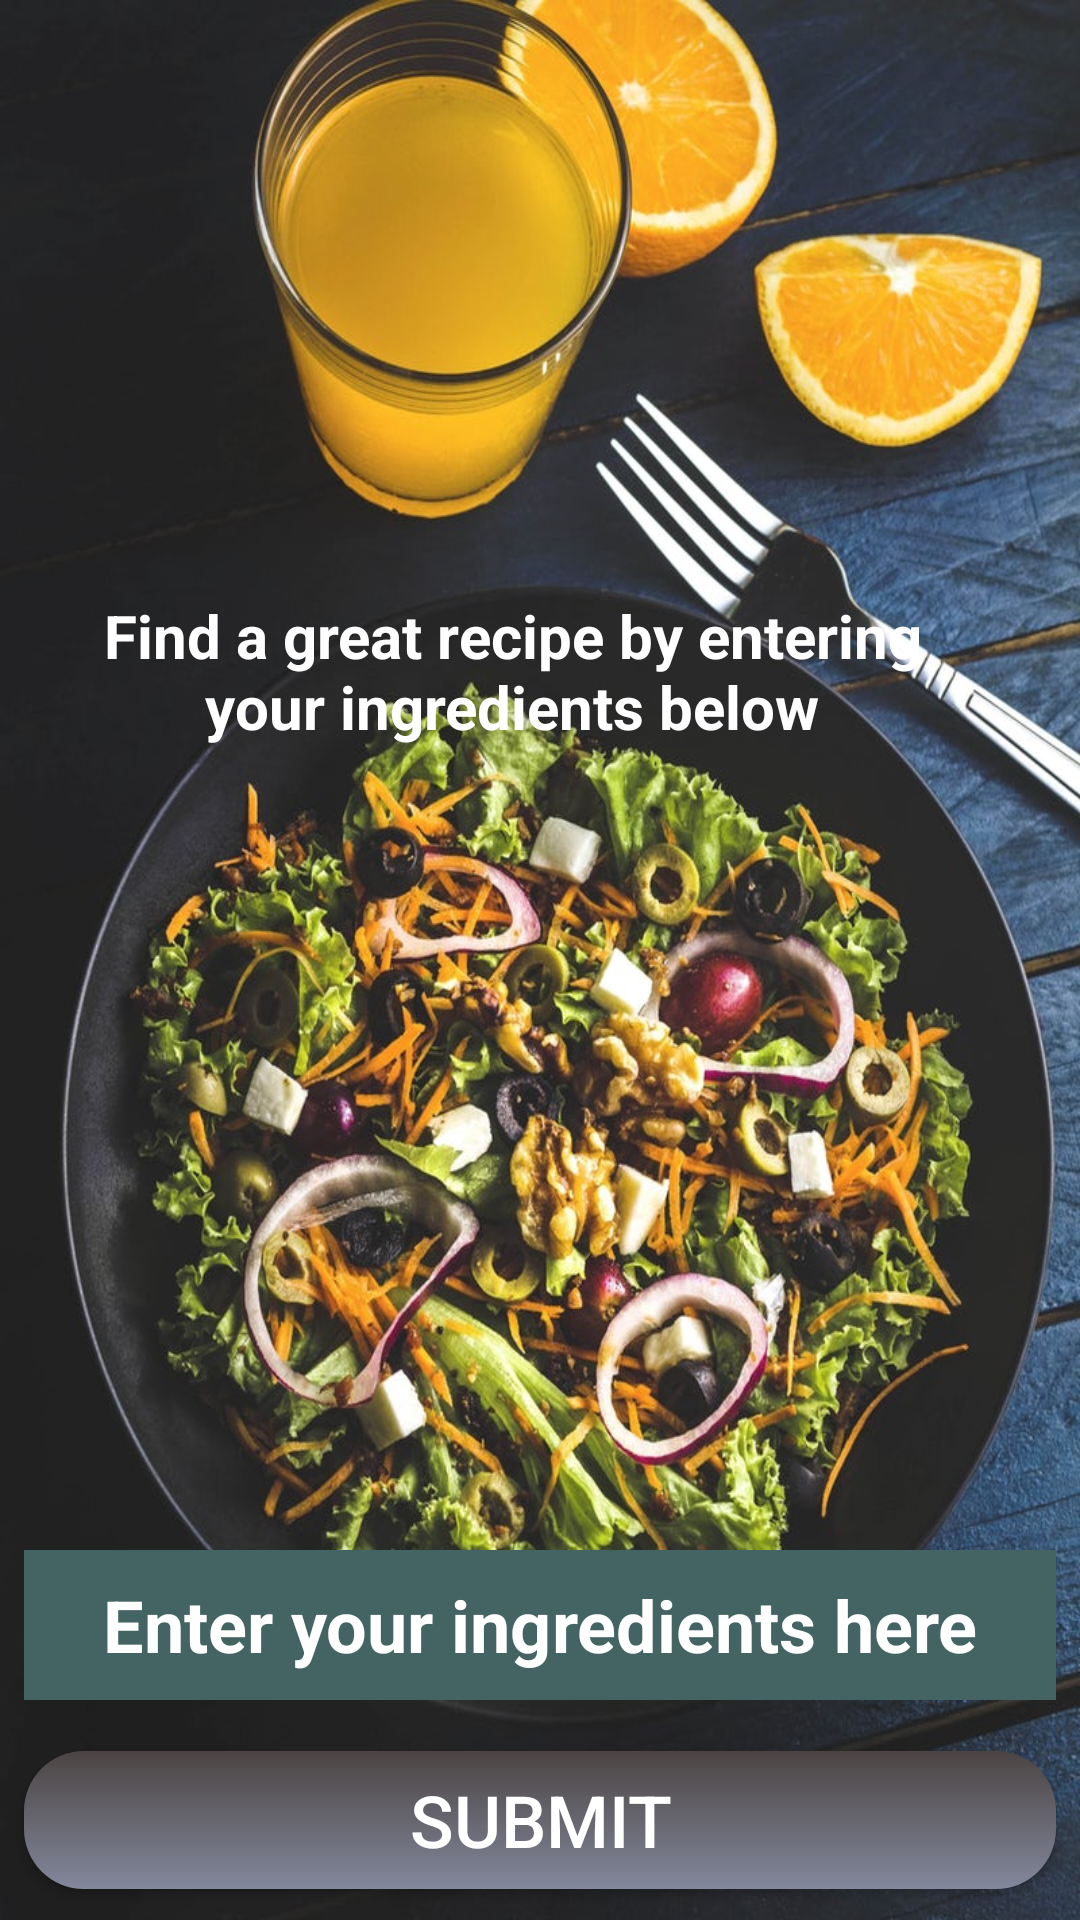

This screen was rendered from an Android layout file. Write that file and the resources it references.
<!-- AndroidManifest.xml: activity theme Theme.AppCompat.NoActionBar -->
<!-- res/layout/activity_main.xml -->
<?xml version="1.0" encoding="utf-8"?>
<android.support.constraint.ConstraintLayout xmlns:android="http://schemas.android.com/apk/res/android"
    xmlns:app="http://schemas.android.com/apk/res-auto"
    xmlns:tools="http://schemas.android.com/tools"
    android:id="@+id/addIngredients"
    android:layout_width="match_parent"
    android:layout_height="match_parent"
    tools:context=".MainActivity"
    android:background="@drawable/rs_munch"
    android:gravity="center_horizontal"
    android:tileMode="repeat">


    <Button
        android:id="@+id/buttonBtn"
        android:layout_width="match_parent"
        android:layout_height="46dp"
        android:layout_marginStart="8dp"
        android:layout_marginTop="8dp"
        android:layout_marginEnd="8dp"

        android:background="@drawable/button_background"
        android:onClick="sendMessage"
        android:text="Submit"
        android:textColor="@android:color/white"
        android:textSize="24sp"
        app:layout_constraintBottom_toBottomOf="parent"
        app:layout_constraintEnd_toEndOf="parent"
        app:layout_constraintHorizontal_bias="0.497"
        app:layout_constraintStart_toStartOf="parent"
        app:layout_constraintTop_toBottomOf="@+id/ingredientsTxt"
        app:layout_constraintVertical_bias="0.466" />

    <EditText
        android:id="@+id/ingredientsTxt"
        android:layout_width="match_parent"
        android:layout_height="50dp"
        android:layout_marginStart="8dp"
        android:layout_marginTop="8dp"
        android:layout_marginEnd="8dp"
        android:layout_marginBottom="8dp"
        android:ems="10"
        android:hint="Enter your ingredients here"
        android:inputType="text"
        android:textAlignment="center"
        android:textColor="@android:color/white"
        android:textColorHint="#fff"
        android:textSize="24sp"
        android:textStyle="bold"
        android:background="@color/colorPrimaryDark"
        app:layout_constraintBottom_toBottomOf="parent"
        app:layout_constraintEnd_toEndOf="parent"
        app:layout_constraintStart_toStartOf="parent"
        app:layout_constraintTop_toTopOf="parent"
        app:layout_constraintVertical_bias="0.886" />

    <TextView
        android:id="@+id/textView"
        android:layout_width="297dp"
        android:layout_height="89dp"
        android:layout_marginStart="8dp"
        android:layout_marginTop="8dp"
        android:layout_marginEnd="8dp"
        android:layout_marginBottom="8dp"
        android:autoText="false"
        android:singleLine="false"
        android:text="Find a great recipe by entering your ingredients below"
        android:textAlignment="center"
        android:textColor="@android:color/white"
        android:textSize="20sp"
        android:textStyle="bold"
        app:layout_constraintBottom_toTopOf="@+id/ingredientsTxt"
        app:layout_constraintEnd_toEndOf="parent"
        app:layout_constraintHorizontal_bias="0.306"
        app:layout_constraintStart_toStartOf="parent"
        app:layout_constraintTop_toTopOf="parent"
        app:layout_constraintVertical_bias="0.462" />

</android.support.constraint.ConstraintLayout>
<!-- resources referenced by this layout -->
<resources>
  <color name="colorPrimaryDark">#446363</color>
  <!-- drawable button_background (drawable-v24) -->
  <?xml version="1.0" encoding="utf-8"?>
  <shape xmlns:android="http://schemas.android.com/apk/res/android">
     <gradient android:angle="90"
         android:startColor="#83889C"
         android:endColor="#4B4443"/>
      <corners android:radius="20dp"/>
  </shape>
  <!-- drawable rs_munch: jpeg bitmap (drawable-xxhdpi, 183902 bytes) -->
</resources>
